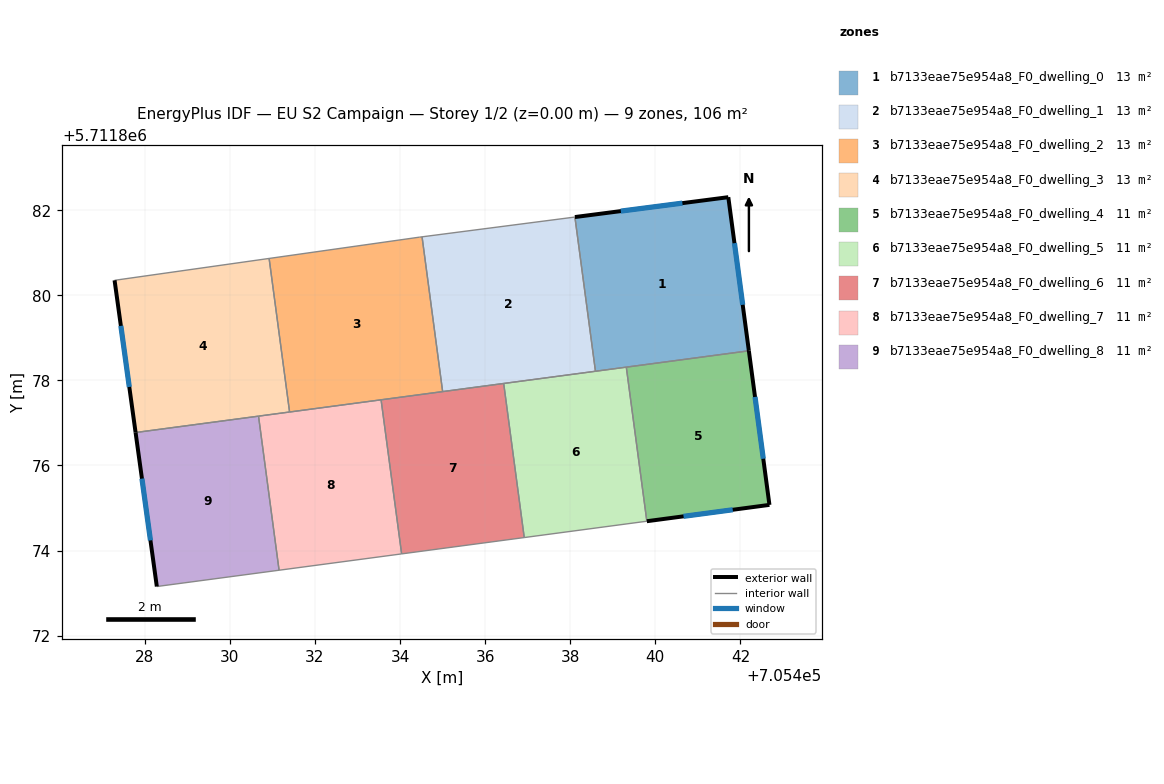
=== STOREY PLAN SPEC (per zone: floor XY polygon, exterior-wall plan segments, windows/doors) ===
zone 1: b7133eae75e954a8_F0_dwelling_0  (13.3 m²)
  floor: (705442.20, 5711878.70) (705441.72, 5711882.31) (705438.11, 5711881.84) (705438.59, 5711878.21)
  exterior wall: (705441.72, 5711882.31) – (705442.20, 5711878.70)  [3.6 m]
    window: (705441.86, 5711881.23) – (705442.05, 5711879.78)  [1.8 m²]
  exterior wall: (705438.11, 5711881.84) – (705441.72, 5711882.31)  [3.6 m]
    window: (705439.19, 5711881.98) – (705440.64, 5711882.17)  [1.8 m²]
  interior walls: 3
zone 2: b7133eae75e954a8_F0_dwelling_1  (13.3 m²)
  floor: (705438.59, 5711878.21) (705438.11, 5711881.84) (705434.52, 5711881.37) (705435.00, 5711877.74)
  interior walls: 5
zone 3: b7133eae75e954a8_F0_dwelling_2  (13.3 m²)
  floor: (705435.00, 5711877.74) (705434.52, 5711881.37) (705434.45, 5711881.37) (705430.92, 5711880.87) (705431.40, 5711877.26)
  interior walls: 6
zone 4: b7133eae75e954a8_F0_dwelling_3  (13.3 m²)
  floor: (705431.40, 5711877.26) (705430.92, 5711880.87) (705427.29, 5711880.35) (705427.78, 5711876.77)
  exterior wall: (705427.78, 5711876.77) – (705427.29, 5711880.35)  [3.6 m]
    window: (705427.64, 5711877.85) – (705427.44, 5711879.28)  [1.7 m²]
  interior walls: 4
zone 5: b7133eae75e954a8_F0_dwelling_4  (10.6 m²)
  floor: (705442.68, 5711875.07) (705442.20, 5711878.70) (705439.32, 5711878.31) (705439.80, 5711874.69)
  exterior wall: (705442.20, 5711878.70) – (705442.68, 5711875.07)  [3.7 m]
    window: (705442.34, 5711877.61) – (705442.54, 5711876.16)  [1.8 m²]
  exterior wall: (705442.68, 5711875.07) – (705439.80, 5711874.69)  [2.9 m]
    window: (705441.82, 5711874.96) – (705440.66, 5711874.80)  [1.4 m²]
  interior walls: 2
zone 6: b7133eae75e954a8_F0_dwelling_5  (10.6 m²)
  floor: (705439.80, 5711874.69) (705439.32, 5711878.31) (705436.44, 5711877.93) (705436.92, 5711874.30)
  interior walls: 5
zone 7: b7133eae75e954a8_F0_dwelling_6  (10.6 m²)
  floor: (705436.92, 5711874.30) (705436.44, 5711877.93) (705433.55, 5711877.54) (705434.04, 5711873.92)
  interior walls: 5
zone 8: b7133eae75e954a8_F0_dwelling_7  (10.6 m²)
  floor: (705434.04, 5711873.92) (705433.55, 5711877.54) (705430.67, 5711877.16) (705431.16, 5711873.54)
  interior walls: 5
zone 9: b7133eae75e954a8_F0_dwelling_8  (10.6 m²)
  floor: (705431.16, 5711873.54) (705430.67, 5711877.16) (705427.78, 5711876.77) (705428.28, 5711873.15)
  exterior wall: (705428.28, 5711873.15) – (705427.78, 5711876.77)  [3.7 m]
    window: (705428.13, 5711874.24) – (705427.93, 5711875.69)  [1.8 m²]
  interior walls: 3

=== DERIVED (storey summary) ===
Building: EU S2 Campaign
Storey: 1 of 2  (floor level z = 0.00 m)
Storey gross floor area: 106.2 m²
Zones on this storey: 9
  - b7133eae75e954a8_F0_dwelling_0: floor 13.3 m²; exterior wall 7.3 m (21.8 m²); 2 window(s) 3.5 m²; WWR 16.1%
  - b7133eae75e954a8_F0_dwelling_1: floor 13.3 m²
  - b7133eae75e954a8_F0_dwelling_2: floor 13.3 m²
  - b7133eae75e954a8_F0_dwelling_3: floor 13.3 m²; exterior wall 3.6 m (10.8 m²); 1 window(s) 1.7 m²; WWR 16.1%
  - b7133eae75e954a8_F0_dwelling_4: floor 10.6 m²; exterior wall 6.6 m (19.7 m²); 2 window(s) 3.2 m²; WWR 16.1%
  - b7133eae75e954a8_F0_dwelling_5: floor 10.6 m²
  - b7133eae75e954a8_F0_dwelling_6: floor 10.6 m²
  - b7133eae75e954a8_F0_dwelling_7: floor 10.6 m²
  - b7133eae75e954a8_F0_dwelling_8: floor 10.6 m²; exterior wall 3.7 m (11.0 m²); 1 window(s) 1.8 m²; WWR 16.1%
Zone adjacency (shared interzone walls):
  - b7133eae75e954a8_F0_dwelling_0 ↔ b7133eae75e954a8_F0_dwelling_1
  - b7133eae75e954a8_F0_dwelling_0 ↔ b7133eae75e954a8_F0_dwelling_4
  - b7133eae75e954a8_F0_dwelling_0 ↔ b7133eae75e954a8_F0_dwelling_5
  - b7133eae75e954a8_F0_dwelling_1 ↔ b7133eae75e954a8_F0_dwelling_2
  - b7133eae75e954a8_F0_dwelling_1 ↔ b7133eae75e954a8_F0_dwelling_5
  - b7133eae75e954a8_F0_dwelling_1 ↔ b7133eae75e954a8_F0_dwelling_6
  - b7133eae75e954a8_F0_dwelling_2 ↔ b7133eae75e954a8_F0_dwelling_3
  - b7133eae75e954a8_F0_dwelling_2 ↔ b7133eae75e954a8_F0_dwelling_6
  - b7133eae75e954a8_F0_dwelling_2 ↔ b7133eae75e954a8_F0_dwelling_7
  - b7133eae75e954a8_F0_dwelling_3 ↔ b7133eae75e954a8_F0_dwelling_7
  - b7133eae75e954a8_F0_dwelling_3 ↔ b7133eae75e954a8_F0_dwelling_8
  - b7133eae75e954a8_F0_dwelling_4 ↔ b7133eae75e954a8_F0_dwelling_5
  - b7133eae75e954a8_F0_dwelling_5 ↔ b7133eae75e954a8_F0_dwelling_6
  - b7133eae75e954a8_F0_dwelling_6 ↔ b7133eae75e954a8_F0_dwelling_7
  - b7133eae75e954a8_F0_dwelling_7 ↔ b7133eae75e954a8_F0_dwelling_8